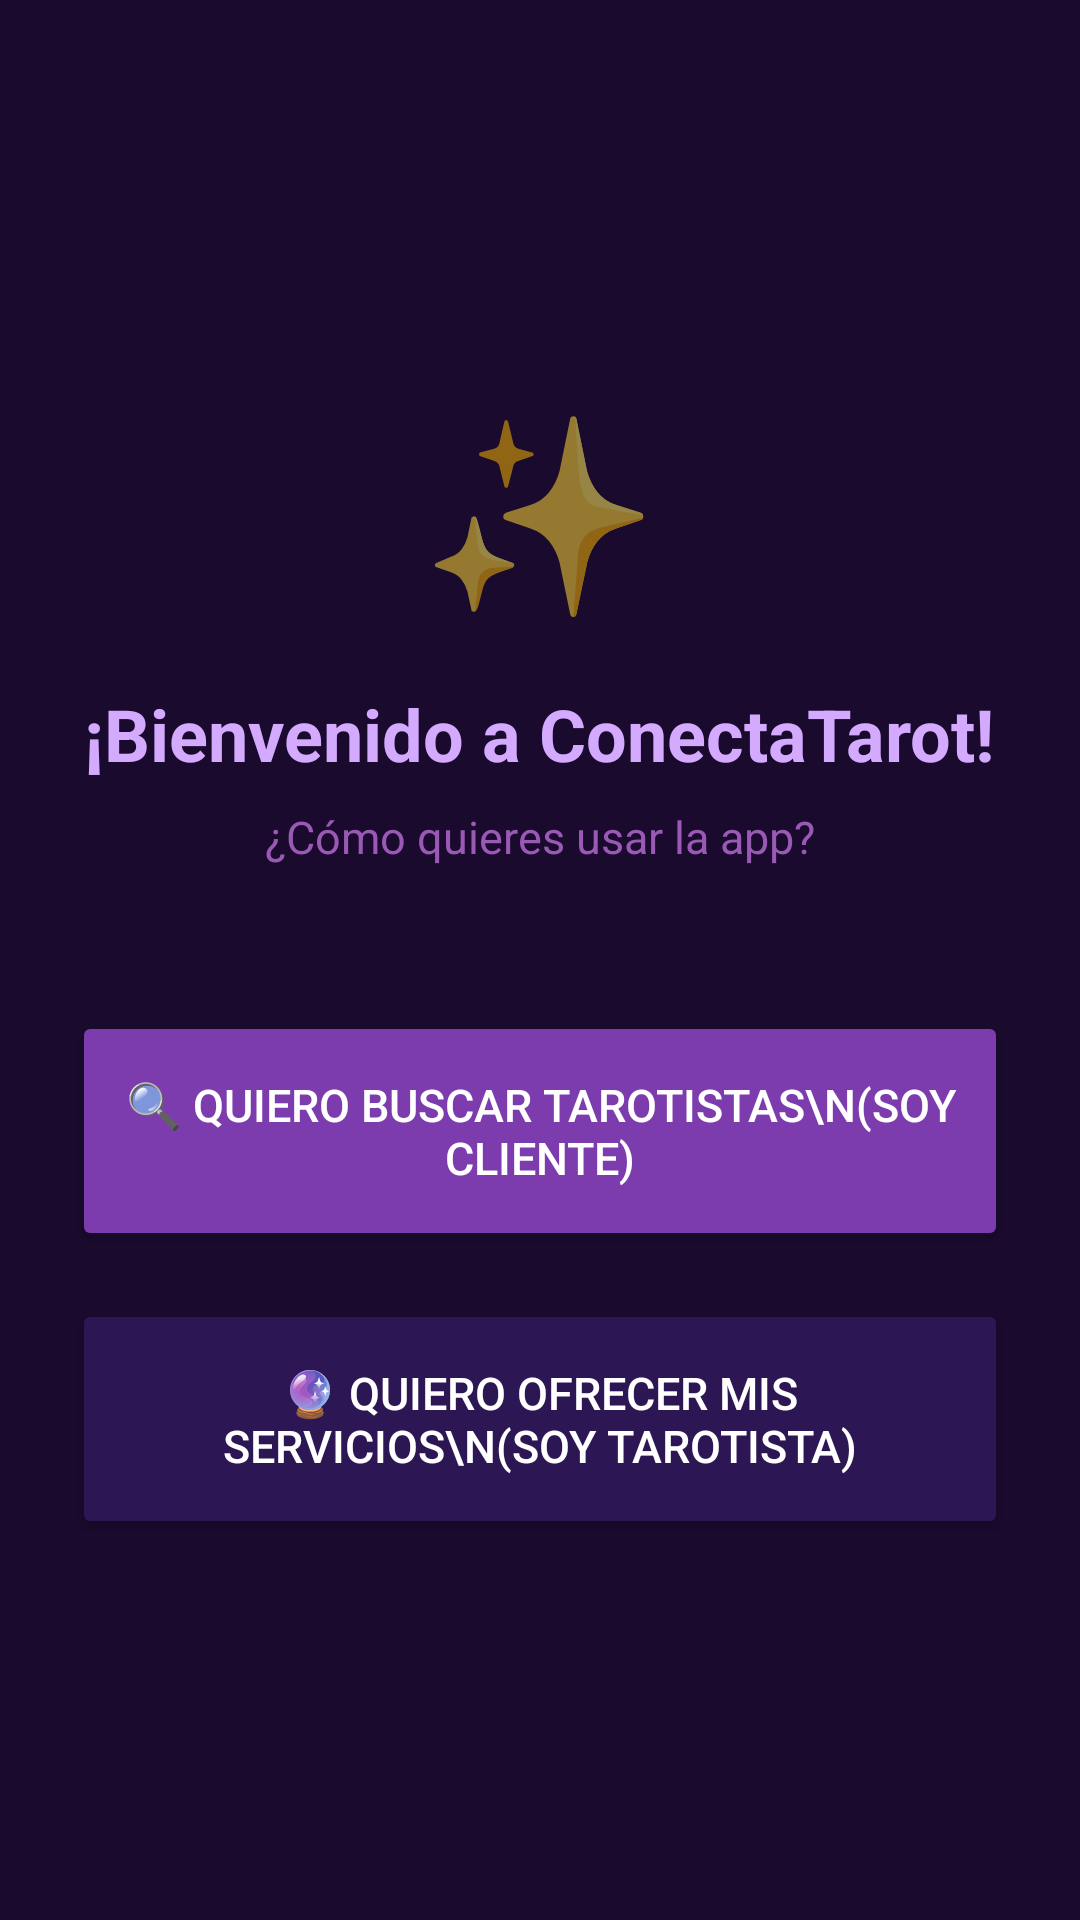

The Android layout XML behind this screen, and the referenced resources:
<!-- AndroidManifest.xml: application theme Theme.ConectaTarot -->
<!-- res/layout/activity_seleccion_rol.xml -->
<?xml version="1.0" encoding="utf-8"?>
<LinearLayout xmlns:android="http://schemas.android.com/apk/res/android"
    android:layout_width="match_parent"
    android:layout_height="match_parent"
    android:orientation="vertical"
    android:gravity="center"
    android:background="#1a0a2e"
    android:padding="24dp">

    <TextView
        android:text="✨"
        android:textSize="64sp"
        android:layout_width="wrap_content"
        android:layout_height="wrap_content"
        android:layout_gravity="center"
        android:layout_marginBottom="16dp"/>

    <TextView
        android:text="¡Bienvenido a ConectaTarot!"
        android:textColor="#d4aaff"
        android:textSize="24sp"
        android:textStyle="bold"
        android:layout_width="wrap_content"
        android:layout_height="wrap_content"
        android:layout_gravity="center"
        android:layout_marginBottom="8dp"/>

    <TextView
        android:text="¿Cómo quieres usar la app?"
        android:textColor="#9b59b6"
        android:textSize="15sp"
        android:layout_width="wrap_content"
        android:layout_height="wrap_content"
        android:layout_gravity="center"
        android:layout_marginBottom="48dp"/>

    <Button
        android:id="@+id/btnSoyCliente"
        android:layout_width="match_parent"
        android:layout_height="80dp"
        android:text="🔍 Quiero buscar tarotistas\n(Soy Cliente)"
        android:textColor="#ffffff"
        android:backgroundTint="#7d3cae"
        android:textSize="15sp"
        android:layout_marginBottom="16dp"/>

    <Button
        android:id="@+id/btnSoyTarotista"
        android:layout_width="match_parent"
        android:layout_height="80dp"
        android:text="🔮 Quiero ofrecer mis servicios\n(Soy Tarotista)"
        android:textColor="#ffffff"
        android:backgroundTint="#2d1654"
        android:textSize="15sp"/>

</LinearLayout>
<!-- resources referenced by this layout -->
<resources>
  <style name="Theme.ConectaTarot" parent="Theme.MaterialComponents.Light.NoActionBar">
          <item name="colorPrimary">#7d3cae</item>
          <item name="colorPrimaryDark">#2d1654</item>
          <item name="colorAccent">#d4aaff</item>
          <item name="android:windowBackground">#1a0a2e</item>
      </style>
</resources>
